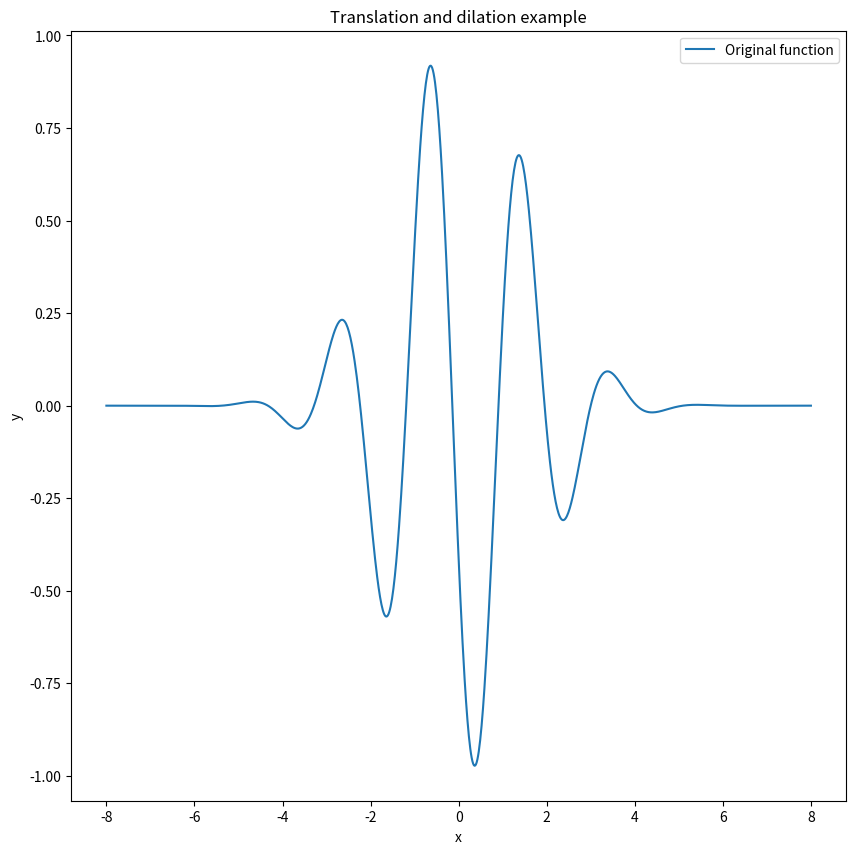

Write the Python code that produced this figure.
import matplotlib.pyplot as plt
import numpy as np

x = np.linspace(-8, 8, 1000)
def f(x):
    return np.cos(3*x+2)*np.exp(-x**2/5)

a = 2
b = -3

fig, ax = plt.subplots(figsize=(10, 10))
ax.plot(x, f(x), label='Original function')
#ax.plot(x, f(a*x+b), label='Transformed function')
ax.set_xlabel('x')
ax.set_ylabel('y')
ax.set_title("Translation and dilation example")
_ = ax.legend()

